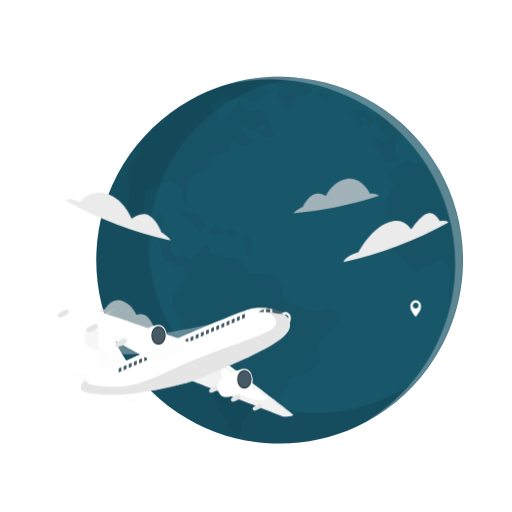
t = 0.00 s
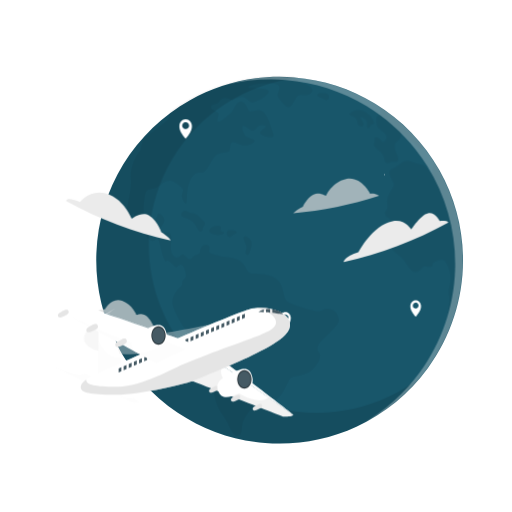
t = 0.57 s
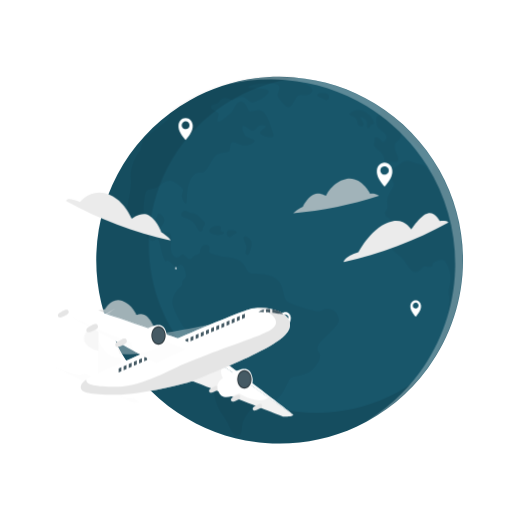
t = 1.23 s
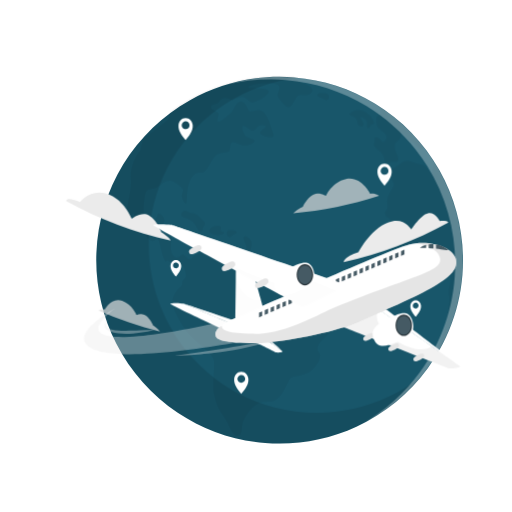
t = 1.82 s
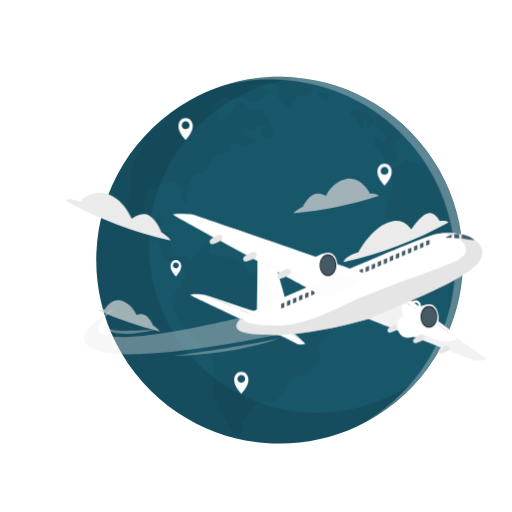
t = 2.41 s
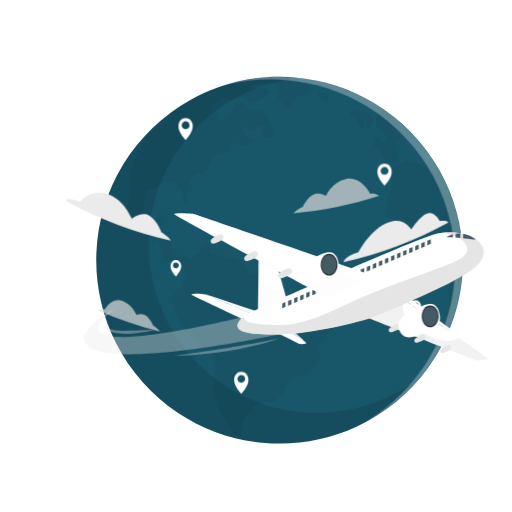
t = 3.00 s

The animated SVG that drew these frames (rendered in a browser with its animation timeline set to each time). Animation: 6 CSS @keyframes rules; one cycle of 3.00 s.

<svg id="eyrb93BANlz1" xmlns="http://www.w3.org/2000/svg" xmlns:xlink="http://www.w3.org/1999/xlink" viewBox="0 0 500 500" shape-rendering="geometricPrecision" text-rendering="geometricPrecision"><style><![CDATA[#eyrb93BANlz20_ts {animation: eyrb93BANlz20_ts__ts 3000ms linear 1 normal forwards}@keyframes eyrb93BANlz20_ts__ts { 0% {transform: translate(235.645065px,373.844986px) scale(0,0)} 5.666667% {transform: translate(235.645065px,373.844986px) scale(0,0);animation-timing-function: cubic-bezier(0.680000,-0.550000,0.265000,1.550000)} 39% {transform: translate(235.645065px,373.844986px) scale(1,1)} 100% {transform: translate(235.645065px,373.844986px) scale(1,1)}} #eyrb93BANlz21_ts {animation: eyrb93BANlz21_ts__ts 3000ms linear 1 normal forwards}@keyframes eyrb93BANlz21_ts__ts { 0% {transform: translate(375.526825px,170.615005px) scale(0,0)} 16.333333% {transform: translate(375.526825px,170.615005px) scale(0,0);animation-timing-function: cubic-bezier(0.680000,-0.550000,0.265000,1.550000)} 49.666667% {transform: translate(375.526825px,170.615005px) scale(1,1)} 100% {transform: translate(375.526825px,170.615005px) scale(1,1)}} #eyrb93BANlz23_ts {animation: eyrb93BANlz23_ts__ts 3000ms linear 1 normal forwards}@keyframes eyrb93BANlz23_ts__ts { 0% {transform: translate(171.750000px,261.964996px) scale(0,0)} 27.333333% {transform: translate(171.750000px,261.964996px) scale(0,0);animation-timing-function: cubic-bezier(0.680000,-0.550000,0.265000,1.550000)} 60.666667% {transform: translate(171.750000px,261.964996px) scale(1,1)} 100% {transform: translate(171.750000px,261.964996px) scale(1,1)}} #eyrb93BANlz24_ts {animation: eyrb93BANlz24_ts__ts 3000ms linear 1 normal forwards}@keyframes eyrb93BANlz24_ts__ts { 0% {transform: translate(181.254997px,126.060005px) scale(0,0);animation-timing-function: cubic-bezier(0.680000,-0.550000,0.265000,1.550000)} 33.333333% {transform: translate(181.254997px,126.060005px) scale(1,1)} 100% {transform: translate(181.254997px,126.060005px) scale(1,1)}} #eyrb93BANlz29_to {animation: eyrb93BANlz29_to__to 3000ms linear 1 normal forwards}@keyframes eyrb93BANlz29_to__to { 0% {transform: translate(156.231700px,345.822937px)} 46.666667% {transform: translate(156.231700px,345.822937px);animation-timing-function: cubic-bezier(0.190000,1,0.220000,1)} 100% {transform: translate(323.170824px,280.025383px)}} #eyrb93BANlz29_ts {animation: eyrb93BANlz29_ts__ts 3000ms linear 1 normal forwards}@keyframes eyrb93BANlz29_ts__ts { 0% {transform: scale(0.850000,0.850000)} 46.666667% {transform: scale(0.850000,0.850000);animation-timing-function: cubic-bezier(0.190000,1,0.220000,1)} 100% {transform: scale(1,1)}}]]></style><path id="eyrb93BANlz2" d="M452.153000,254.060000C452.213000,291.887000,440.235000,328.752000,417.953000,359.320000C399.944000,384.109000,375.876000,403.862000,348.051000,416.690000C320.226000,429.518000,289.575000,434.992000,259.030000,432.588000C228.485000,430.184000,199.067000,419.983000,173.591000,402.960000C148.116000,385.938000,127.434000,362.663000,113.524000,335.362000C99.614900,308.062000,92.943100,277.649000,94.147100,247.033000C95.351200,216.417000,104.391000,186.622000,120.401000,160.498000C136.412000,134.375000,158.858000,112.796000,185.592000,97.826500C212.325000,82.857000,242.453000,74.997600,273.093000,75C278.006000,75,282.870000,75.196700,287.683000,75.590000C315.423000,77.805900,342.256000,86.502500,366.023000,100.980000C392.325000,116.943000,414.068000,139.415000,429.155000,166.229000C444.242000,193.043000,452.163000,223.293000,452.153000,254.060000Z" fill="rgb(24,86,106)" stroke="none" stroke-width="1"/><g id="eyrb93BANlz3" opacity="0.2"><path id="eyrb93BANlz4" d="M311.763000,338.570000C309.503000,344.570000,313.263000,344.840000,313.513000,347.350000C313.763000,349.860000,313.513000,354.620000,306.243000,361.900000C298.973000,369.180000,286.933000,367.660000,284.423000,370.670000C281.913000,373.680000,277.653000,386.470000,271.633000,390.740000C265.613000,395.010000,264.633000,392.490000,256.083000,394.250000C247.533000,396.010000,241.093000,407.060000,238.533000,412.300000C235.973000,417.540000,239.033000,426.350000,233.013000,426.600000C226.993000,426.850000,224.233000,413.810000,218.723000,406.790000C213.213000,399.770000,211.443000,393.490000,209.723000,385.220000C208.003000,376.950000,210.723000,359.640000,209.723000,352.870000C208.723000,346.100000,190.633000,334.060000,184.093000,325.780000C177.553000,317.500000,168.563000,300.960000,169.093000,295.440000C169.853000,290.086000,172.524000,285.188000,176.613000,281.650000C179.613000,279.390000,178.373000,278.140000,178.873000,276.130000C179.373000,274.120000,181.873000,273.620000,182.383000,271.130000C182.893000,268.640000,180.883000,261.130000,178.383000,259.850000C175.883000,258.570000,174.123000,262.850000,172.613000,262.100000C171.103000,261.350000,166.613000,256.100000,164.843000,255.580000C163.073000,255.060000,163.583000,258.840000,161.083000,254.080000C158.583000,249.320000,157.313000,237.280000,155.313000,235.270000C153.313000,233.260000,151.803000,238.780000,147.033000,235.270000C142.263000,231.760000,140.263000,224.990000,138.253000,223.990000C136.243000,222.990000,133.493000,224.240000,131.433000,220.220000C129.373000,216.200000,133.243000,208.940000,131.433000,209.690000C129.623000,210.440000,125.723000,216.210000,124.713000,210.690000C123.703000,205.170000,129.713000,186.620000,128.713000,176.590000C127.713000,166.560000,131.213000,156.020000,138.233000,147.500000C138.233000,147.500000,139.233000,141.980000,140.233000,138.500000C141.233000,135.020000,162.803000,120.950000,165.313000,116.930000C166.313000,115.260000,166.703000,112.630000,167.083000,109.800000C197.785000,87.155200,234.943000,74.957400,273.093000,75.000100C278.006000,75.000100,282.869000,75.196800,287.683000,75.590100L288.183000,76.260100C290.353000,79.010100,292.703000,80.770100,299.053000,83.110100C305.403000,85.450100,306.913000,88.460100,305.573000,90.970100C304.233000,93.480100,302.063000,93.970100,299.573000,94.150100C297.083000,94.330100,294.723000,92.970100,292.053000,94.650100C289.383000,96.330100,286.703000,105.350000,283.193000,105.850000C279.683000,106.350000,273.493000,97.850100,272.193000,95.320100C270.893000,92.790100,275.193000,87.460100,273.193000,84.950100C271.193000,82.440100,267.553000,82.950100,261.863000,82.440100C256.173000,81.930100,242.983000,84.120100,243.483000,86.290100C243.983000,88.460100,262.873000,85.950100,263.373000,90.290100C263.873000,94.630100,249.503000,101.990000,246.993000,101.290000C244.483000,100.590000,241.143000,96.290100,237.463000,95.780100C233.783000,95.270100,230.773000,98.280100,228.463000,98.620100C226.153000,98.960100,223.463000,96.110100,219.903000,96.780100C216.343000,97.450100,215.563000,100.460000,213.713000,101.630000C211.863000,102.800000,207.533000,102.800000,207.033000,105.470000C206.533000,108.140000,212.553000,109.660000,214.033000,111.330000C215.513000,113,212.193000,118.680000,213.693000,119.850000C215.193000,121.020000,224.563000,112.850000,226.913000,110.850000C229.263000,108.850000,231.253000,100.160000,236.273000,100.320000C241.293000,100.480000,242.963000,109.010000,244.633000,109.850000C246.303000,110.690000,249.983000,107.850000,255.493000,109.010000C261.003000,110.170000,264.853000,122.220000,265.863000,125.900000C266.873000,129.580000,269.203000,133.260000,267.203000,134.760000C265.203000,136.260000,256.203000,133.760000,254.993000,131.420000C253.783000,129.080000,260.993000,125.560000,260.513000,124.730000C260.033000,123.900000,255.833000,122.730000,253.653000,124.030000C251.473000,125.330000,250.483000,128.030000,248.143000,128.740000C245.803000,129.450000,239.613000,122.390000,237.943000,124.400000C236.273000,126.410000,239.613000,132.760000,241.283000,134.260000C242.953000,135.760000,249.143000,136.600000,249.643000,138.260000C250.143000,139.920000,245.463000,143.610000,239.783000,143.260000C234.103000,142.910000,229.413000,138.580000,227.243000,140.420000C225.073000,142.260000,226.243000,147.100000,224.733000,148.780000C223.223000,150.460000,215.033000,149.280000,211.023000,153.620000C207.013000,157.960000,205.093000,164.530000,201.093000,168.210000C197.093000,171.890000,195.243000,167.210000,189.893000,172.390000C184.543000,177.570000,183.703000,189.110000,183.533000,193.120000C183.363000,197.130000,183.533000,200.310000,182.203000,199.810000C180.873000,199.310000,179.023000,195.810000,178.523000,193.620000C178.023000,191.430000,179.693000,187.770000,179.693000,186.430000C179.693000,185.090000,172.003000,178.240000,167.483000,177.570000C162.963000,176.900000,158.953000,180.570000,155.613000,183.250000C152.273000,185.930000,146.253000,185.430000,144.083000,187.600000C141.913000,189.770000,140.233000,209,141.903000,213.520000C143.573000,218.040000,145.753000,218.030000,151.103000,215.690000C156.453000,213.350000,153.443000,208.830000,156.623000,209.840000C159.803000,210.850000,161.463000,214.190000,161.463000,216.840000C161.463000,219.490000,155.113000,225.840000,155.953000,227.710000C156.793000,229.580000,162.303000,227.370000,164.953000,228.210000C167.603000,229.050000,168.953000,230.720000,168.133000,237.570000C167.313000,244.420000,167.803000,249.780000,171.813000,252.030000C175.823000,254.280000,178.083000,248.770000,179.813000,249.530000C181.543000,250.290000,184.083000,254.290000,186.593000,254.040000C189.103000,253.790000,187.843000,251.530000,192.593000,250.040000C197.343000,248.550000,195.593000,247.530000,196.593000,244.520000C197.593000,241.510000,200.593000,239,203.863000,240.520000C207.133000,242.040000,204.863000,244.280000,205.113000,246.790000C205.363000,249.300000,211.113000,249.550000,215.653000,251.050000C220.193000,252.550000,222.653000,251.050000,231.653000,254.050000C240.653000,257.050000,241.183000,266.050000,244.943000,267.590000C248.703000,269.130000,261.243000,266.590000,270.273000,273.110000C279.303000,279.630000,276.793000,291.670000,281.273000,295.180000C285.753000,298.690000,302.593000,303.450000,309.113000,304.710000C315.633000,305.970000,316.633000,301.450000,321.903000,302.710000C327.173000,303.970000,330.173000,305.470000,331.903000,312.710000C333.613000,319.140000,314.013000,332.550000,311.763000,338.570000Z" transform="matrix(1 0 0 1 -0.96792603000003 -1.10145685999998)" opacity="0.2" fill="rgb(0,0,0)" stroke="none" stroke-width="1"/><path id="eyrb93BANlz5" d="M177.003000,210.340000C177.173000,211.760000,181.353000,212.340000,186.363000,215.190000C191.373000,218.040000,193.223000,226.390000,195.893000,226.190000C198.563000,225.990000,197.733000,222.190000,198.743000,221.190000C199.753000,220.190000,201.413000,218.010000,198.743000,215.840000C196.073000,213.670000,193.463000,208.980000,188.573000,208.310000C183.683000,207.640000,182.853000,205.640000,180.683000,205.810000C180.125000,205.814000,179.575000,205.941000,179.072000,206.182000C178.569000,206.424000,178.125000,206.773000,177.774000,207.207000C177.422000,207.640000,177.170000,208.145000,177.037000,208.687000C176.904000,209.229000,176.892000,209.793000,177.003000,210.340000Z" opacity="0.2" fill="rgb(0,0,0)" stroke="none" stroke-width="1"/><path id="eyrb93BANlz6" d="M204.593000,224.380000C203.843000,226.430000,204.593000,227.900000,209.943000,229.230000C215.293000,230.560000,220.303000,227.900000,218.633000,226.810000C216.963000,225.720000,214.453000,226.220000,215.463000,224.380000C216.473000,222.540000,216.123000,219.870000,211.773000,220.380000C207.423000,220.890000,205.263000,222.550000,204.593000,224.380000Z" opacity="0.2" fill="rgb(0,0,0)" stroke="none" stroke-width="1"/><path id="eyrb93BANlz7" d="M223.313000,224.950000C221.493000,225.220000,220.473000,228.400000,222.313000,230.400000C224.153000,232.400000,224.153000,232.070000,226.313000,230.400000C228.473000,228.730000,231.833000,227.900000,230.993000,226.230000C230.153000,224.560000,225.153000,224.690000,223.313000,224.950000Z" opacity="0.2" fill="rgb(0,0,0)" stroke="none" stroke-width="1"/><path id="eyrb93BANlz8" d="M237.863000,231.790000C238.683000,229.280000,242.863000,231.790000,244.713000,234.420000C246.563000,237.050000,245.713000,240.940000,244.713000,243.780000C243.713000,246.620000,243.043000,249.960000,240.713000,248.630000C238.383000,247.300000,240.883000,243.280000,240.543000,240.940000C240.203000,238.600000,237.193000,233.840000,237.863000,231.790000Z" opacity="0.2" fill="rgb(0,0,0)" stroke="none" stroke-width="1"/><path id="eyrb93BANlz9" d="M309.923000,92.310300C309.043000,94.410300,313.093000,95.150300,315.433000,96.490300C317.773000,97.830300,319.613000,98.660300,320.953000,96.490300C322.293000,94.320300,320.453000,91.800300,318.613000,91.300300C316.773000,90.800300,310.753000,90.300300,309.923000,92.310300Z" opacity="0.2" fill="rgb(0,0,0)" stroke="none" stroke-width="1"/><path id="eyrb93BANlz10" d="M341.513000,111.870000C343.063000,113.490000,345.693000,113.200000,347.513000,115.550000C349.333000,117.900000,348.683000,121.900000,351.023000,123.070000C353.363000,124.240000,355.023000,123.070000,355.203000,121.400000C355.383000,119.730000,351.863000,115.550000,352.203000,114.710000C352.543000,113.870000,357.053000,115.880000,358.063000,118.390000C359.073000,120.900000,357.063000,124.390000,359.393000,125.070000C361.723000,125.750000,361.233000,122.730000,362.243000,122.070000C363.253000,121.410000,365.413000,121.730000,365.243000,119.720000C365.073000,117.710000,362.393000,113.370000,360.243000,111.870000C358.093000,110.370000,356.393000,108.690000,352.723000,107.870000C349.053000,107.050000,345.533000,107.710000,343.723000,109.210000C341.913000,110.710000,340.563000,110.860000,341.513000,111.870000Z" opacity="0.2" fill="rgb(0,0,0)" stroke="none" stroke-width="1"/><path id="eyrb93BANlz11" d="M413.853000,143.380000C413.749000,144.057000,413.418000,144.678000,412.913000,145.140000C409.393000,147.640000,405.213000,138.950000,400.373000,137.280000C395.533000,135.610000,393.373000,129.420000,392.373000,130.760000C391.373000,132.100000,391.703000,133.940000,390.203000,136.110000C388.703000,138.280000,386.523000,137.780000,385.523000,141.960000C384.523000,146.140000,390.203000,153.830000,388.863000,156.340000C387.523000,158.850000,385.863000,158.010000,383.173000,157.850000C380.483000,157.690000,381.003000,160.020000,377.503000,159.010000C374.003000,158,376.993000,153.660000,371.503000,148.480000C366.013000,143.300000,364.143000,142.300000,365.323000,139.950000C366.503000,137.600000,364.823000,134.270000,367.323000,133.950000C369.823000,133.630000,371.843000,137.290000,373.513000,138.290000C375.183000,139.290000,377.353000,136.290000,377.513000,133.610000C377.673000,130.930000,371.663000,127.260000,369.513000,125.180000C367.363000,123.100000,367.093000,115.540000,367.933000,114.060000C368.773000,112.580000,371.283000,113.060000,371.933000,109.380000C372.323000,107.220000,368.933000,103.610000,366.013000,101C384.361000,112.158000,400.564000,126.511000,413.853000,143.380000Z" opacity="0.2" fill="rgb(0,0,0)" stroke="none" stroke-width="1"/><path id="eyrb93BANlz12" d="M438.823000,293.270000C439.323000,287.920000,436.643000,287.580000,439.323000,277.720000C442.003000,267.860000,436.483000,257.320000,434.473000,255.150000C432.463000,252.980000,428.123000,253.640000,424.613000,255.820000C421.103000,258,423.613000,259.660000,421.263000,260.500000C418.913000,261.340000,416.583000,259.990000,414.413000,260.160000C412.243000,260.330000,410.233000,265.850000,405.553000,265.680000C400.873000,265.510000,397.863000,258.820000,394.353000,254.060000C390.843000,249.300000,383.643000,246.290000,381.353000,240.430000C379.063000,234.570000,383.523000,225.560000,382.523000,218.700000C381.523000,211.840000,377.003000,213.350000,376.163000,209.510000C375.323000,205.670000,376.833000,207.510000,378.003000,203.820000C379.173000,200.130000,376.663000,198.140000,379.003000,191.820000C381.343000,185.500000,385.523000,182.290000,384.513000,179.450000C383.503000,176.610000,380.333000,171.930000,380.163000,168.590000C379.993000,165.250000,383.343000,165.410000,389.693000,160.720000C396.043000,156.030000,397.693000,156.380000,402.573000,158.050000C406.053000,159.335000,409.631000,160.338000,413.273000,161.050000C416.113000,161.550000,419.963000,168.910000,421.133000,168.570000C422.303000,168.230000,422.473000,166.070000,422.973000,162.890000C423.292000,161.509000,424.016000,160.256000,425.053000,159.290000C443.922000,189.552000,453.330000,224.758000,452.070000,260.400000C450.810000,296.041000,438.941000,330.495000,417.983000,359.350000C435.003000,333.290000,438.313000,298.610000,438.823000,293.270000Z" opacity="0.2" fill="rgb(0,0,0)" stroke="none" stroke-width="1"/></g><path id="eyrb93BANlz13" d="M411.813000,367.280000C392.711000,390.690000,367.996000,408.886000,339.969000,420.174000C311.942000,431.462000,281.515000,435.475000,251.520000,431.839000C221.525000,428.202000,192.938000,417.036000,168.420000,399.378000C143.902000,381.721000,124.251000,358.146000,111.296000,330.850000C98.340800,303.554000,92.503100,273.424000,94.326400,243.264000C96.149700,213.105000,105.575000,183.897000,121.724000,158.360000C137.873000,132.824000,160.221000,111.788000,186.688000,97.213000C213.154000,82.637600,242.878000,74.996200,273.093000,75C278.006000,75,282.873000,75.196700,287.693000,75.590000C289.023000,75.690000,290.353000,75.810000,291.693000,75.960000C266.381000,78.708500,242.056000,87.309700,220.643000,101.083000C199.229000,114.857000,181.315000,133.424000,168.317000,155.317000C155.319000,177.210000,147.595000,201.828000,145.754000,227.222000C143.914000,252.616000,148.009000,278.090000,157.714000,301.628000C167.420000,325.166000,182.470000,346.123000,201.674000,362.840000C220.878000,379.557000,243.708000,391.575000,268.359000,397.944000C293.011000,404.313000,318.806000,404.858000,343.704000,399.536000C368.602000,394.214000,391.920000,383.171000,411.813000,367.280000Z" opacity="0.1" fill="rgb(0,0,0)" stroke="none" stroke-width="1"/><path id="eyrb93BANlz14" d="M452.153000,254.060000C452.217000,291.888000,440.238000,328.754000,417.953000,359.320000C401.157000,382.413000,379.106000,401.177000,353.623000,414.060000C375.808000,401.357000,395.053000,384.103000,410.093000,363.430000C431.175000,334.409000,443.114000,299.754000,444.381000,263.906000C445.648000,228.058000,436.184000,192.647000,417.203000,162.210000C413.755000,156.673000,410.002000,151.331000,405.963000,146.210000C392.613000,129.239000,376.333000,114.794000,357.893000,103.560000C333.983000,89.012800,306.993000,80.278700,279.093000,78.060000C274.263000,77.670000,269.353000,77.470000,264.423000,77.470000C249.848000,77.460400,235.326000,79.213200,221.173000,82.690000C238.008000,77.589500,255.502000,74.998300,273.093000,75C278.006000,75,282.873000,75.196700,287.693000,75.590000C332.512000,79.242700,374.314000,99.630300,404.786000,132.699000C435.258000,165.767000,452.168000,209.093000,452.153000,254.060000Z" opacity="0.3" fill="rgb(255,255,255)" stroke="none" stroke-width="1"/><path id="eyrb93BANlz15" d="M286.330000,208.340000C314.796000,205.755000,342.887000,200.023000,370.090000,191.250000C370.090000,191.250000,366.010000,188.400000,361.490000,189.250000C361.490000,189.250000,352.720000,171.560000,337.810000,174.860000C323.940000,177.860000,318.300000,191.350000,318.310000,191.400000C318.320000,191.450000,311.840000,186.840000,305.620000,190.320000C299.400000,193.800000,295.880000,201.650000,295.880000,201.650000C295.880000,201.650000,288.870000,205.270000,286.330000,208.340000Z" opacity="0.7" fill="rgb(219,219,219)" stroke="none" stroke-width="1"/><path id="eyrb93BANlz16" d="M166.720000,234.930000C131.016000,226.957000,96.624100,213.961000,64.570100,196.330000C64.570100,196.260000,64.510100,191.280000,78.110100,197.200000C78.110100,197.130000,90.470100,180.920000,110.110000,191.680000C122.320000,198.330000,128.690000,213.680000,128.680000,213.680000C128.670000,213.680000,138.040000,206.250000,145.610000,210.400000C153.180000,214.550000,157.700000,226.860000,157.700000,226.870000C157.700000,226.880000,165.520000,231.740000,166.720000,234.930000Z" fill="rgb(235,235,235)" stroke="none" stroke-width="1"/><path id="eyrb93BANlz17" d="M437.800000,217.280000C405.744000,234.907000,371.352000,247.903000,335.650000,255.880000C335.650000,255.810000,335.650000,250.880000,350.170000,246.110000C350.170000,246.040000,363.450000,220.110000,383.170000,216.060000C395.450000,213.470000,401.590000,224.060000,401.600000,224.130000C401.610000,224.200000,410.750000,209.730000,417.940000,208.300000C425.130000,206.870000,429.350000,215.860000,429.350000,215.880000C429.350000,215.900000,436.710000,215,437.800000,217.280000Z" fill="rgb(235,235,235)" stroke="none" stroke-width="1"/><path id="eyrb93BANlz18" d="M156.220000,323.690000C135.691000,318.502000,115.624000,311.636000,96.220000,303.160000C98.081100,302.097000,100.282000,301.796000,102.360000,302.320000C102.360000,302.320000,108.620000,289.970000,119.290000,293.750000C129.220000,297.210000,133.290000,307.750000,133.290000,307.750000C134.705000,306.986000,136.304000,306.628000,137.910000,306.717000C139.517000,306.805000,141.067000,307.336000,142.390000,308.250000C146.850000,311.480000,149.390000,317.640000,149.390000,317.640000C149.390000,317.640000,154.380000,321.130000,156.220000,323.690000Z" opacity="0.7" fill="rgb(219,219,219)" stroke="none" stroke-width="1"/><path id="eyrb93BANlz19" d="M411.100000,298.370000C410.840000,295.780000,409.100000,293.210000,405.930000,293.210000C402.760000,293.210000,401.020000,295.780000,400.760000,298.370000C400.360000,302.370000,403.060000,305.980000,405.930000,309.280000C408.800000,306,411.500000,302.360000,411.100000,298.370000ZM405.930000,301.240000C405.370000,301.240000,404.823000,301.074000,404.358000,300.763000C403.892000,300.452000,403.530000,300.010000,403.315000,299.493000C403.101000,298.976000,403.045000,298.407000,403.154000,297.858000C403.264000,297.309000,403.533000,296.805000,403.929000,296.409000C404.325000,296.013000,404.829000,295.744000,405.378000,295.634000C405.927000,295.525000,406.496000,295.581000,407.013000,295.795000C407.530000,296.010000,407.972000,296.372000,408.283000,296.838000C408.594000,297.303000,408.760000,297.850000,408.760000,298.410000C408.757000,299.160000,408.458000,299.878000,407.928000,300.408000C407.398000,300.938000,406.680000,301.237000,405.930000,301.240000Z" fill="rgb(255,255,255)" stroke="none" stroke-width="1"/><g id="eyrb93BANlz20_ts" transform="translate(235.645065,373.844986) scale(0,0)"><path id="eyrb93BANlz20" d="M242.570000,370C242.230000,366.530000,239.840000,363.080000,235.640000,363.080000C231.440000,363.080000,229.060000,366.530000,228.720000,370C228.190000,375.350000,231.800000,380.190000,235.640000,384.610000C239.500000,380.170000,243.100000,375.330000,242.570000,370ZM235.640000,373.840000C234.891000,373.838000,234.159000,373.614000,233.537000,373.196000C232.915000,372.778000,232.431000,372.186000,232.146000,371.493000C231.860000,370.800000,231.787000,370.039000,231.934000,369.304000C232.081000,368.570000,232.443000,367.895000,232.974000,367.366000C233.504000,366.837000,234.179000,366.477000,234.914000,366.332000C235.649000,366.186000,236.411000,366.262000,237.103000,366.549000C237.795000,366.836000,238.386000,367.322000,238.802000,367.945000C239.218000,368.568000,239.440000,369.300000,239.440000,370.050000C239.435000,371.053000,239.032000,372.013000,238.319000,372.720000C237.607000,373.427000,236.643000,373.822000,235.640000,373.820000L235.640000,373.840000Z" transform="translate(-235.645065,-373.844986)" fill="rgb(255,255,255)" stroke="none" stroke-width="1"/></g><g id="eyrb93BANlz21_ts" transform="translate(375.526825,170.615005) scale(0,0)"><path id="eyrb93BANlz21" d="M382.450000,166.760000C382.110000,163.300000,379.720000,159.850000,375.520000,159.850000C371.320000,159.850000,368.940000,163.300000,368.600000,166.760000C368.070000,172.110000,371.680000,176.960000,375.520000,181.380000C379.380000,177,383,172.110000,382.450000,166.760000ZM375.520000,170.610000C374.768000,170.610000,374.033000,170.386000,373.408000,169.968000C372.782000,169.550000,372.295000,168.956000,372.008000,168.261000C371.721000,167.567000,371.646000,166.802000,371.794000,166.065000C371.941000,165.327000,372.304000,164.650000,372.836000,164.119000C373.369000,163.588000,374.047000,163.227000,374.785000,163.081000C375.522000,162.936000,376.287000,163.013000,376.981000,163.302000C377.675000,163.591000,378.268000,164.079000,378.684000,164.706000C379.101000,165.332000,379.322000,166.068000,379.320000,166.820000C379.320000,167.318000,379.221000,167.812000,379.030000,168.272000C378.839000,168.733000,378.559000,169.151000,378.206000,169.503000C377.853000,169.855000,377.434000,170.134000,376.973000,170.324000C376.512000,170.514000,376.018000,170.611000,375.520000,170.610000Z" transform="translate(-375.526825,-170.615005)" fill="rgb(255,255,255)" stroke="none" stroke-width="1"/></g><path id="eyrb93BANlz22" d="M283.930000,309.910000C283.670000,307.320000,281.930000,304.740000,278.760000,304.740000C275.590000,304.740000,273.840000,307.320000,273.590000,309.910000C273.190000,313.910000,275.880000,317.520000,278.760000,320.820000C281.630000,317.520000,284.330000,313.900000,283.930000,309.910000ZM278.760000,312.780000C278.197000,312.782000,277.647000,312.617000,277.178000,312.305000C276.710000,311.994000,276.344000,311.551000,276.128000,311.031000C275.912000,310.512000,275.855000,309.940000,275.964000,309.388000C276.073000,308.836000,276.344000,308.329000,276.742000,307.932000C277.140000,307.534000,277.647000,307.263000,278.198000,307.154000C278.750000,307.045000,279.322000,307.102000,279.841000,307.318000C280.361000,307.534000,280.804000,307.900000,281.115000,308.368000C281.427000,308.837000,281.592000,309.387000,281.590000,309.950000C281.587000,310.700000,281.288000,311.418000,280.758000,311.948000C280.228000,312.478000,279.510000,312.777000,278.760000,312.780000Z" fill="rgb(255,255,255)" stroke="none" stroke-width="1"/><g id="eyrb93BANlz23_ts" transform="translate(171.750000,261.964996) scale(0,0)"><path id="eyrb93BANlz23" d="M176.920000,259.090000C176.660000,256.500000,174.920000,253.930000,171.750000,253.930000C168.580000,253.930000,166.840000,256.500000,166.580000,259.090000C166.180000,263.090000,168.880000,266.700000,171.750000,270C174.620000,266.700000,177.320000,263.080000,176.920000,259.090000ZM171.750000,262C171.191000,261.998000,170.645000,261.830000,170.181000,261.518000C169.716000,261.206000,169.355000,260.763000,169.143000,260.246000C168.930000,259.729000,168.875000,259.160000,168.986000,258.611000C169.096000,258.063000,169.366000,257.560000,169.762000,257.165000C170.159000,256.770000,170.663000,256.502000,171.212000,256.393000C171.760000,256.285000,172.329000,256.342000,172.845000,256.556000C173.362000,256.771000,173.803000,257.133000,174.114000,257.598000C174.424000,258.064000,174.590000,258.610000,174.590000,259.170000C174.591000,259.543000,174.519000,259.912000,174.376000,260.257000C174.234000,260.601000,174.025000,260.914000,173.761000,261.177000C173.496000,261.440000,173.183000,261.649000,172.838000,261.790000C172.493000,261.931000,172.123000,262.002000,171.750000,262Z" transform="translate(-171.750000,-261.964996)" fill="rgb(255,255,255)" stroke="none" stroke-width="1"/></g><g id="eyrb93BANlz24_ts" transform="translate(181.254997,126.060005) scale(0,0)"><path id="eyrb93BANlz24" d="M188.180000,122.210000C187.840000,118.750000,185.450000,115.300000,181.250000,115.300000C177.050000,115.300000,174.670000,118.750000,174.330000,122.210000C173.800000,127.560000,177.410000,132.400000,181.250000,136.820000C185.100000,132.400000,188.710000,127.560000,188.180000,122.210000ZM181.250000,126.060000C180.498000,126.060000,179.764000,125.837000,179.139000,125.419000C178.514000,125.002000,178.027000,124.408000,177.739000,123.714000C177.452000,123.020000,177.376000,122.256000,177.523000,121.518000C177.670000,120.781000,178.032000,120.104000,178.563000,119.573000C179.094000,119.041000,179.772000,118.679000,180.509000,118.533000C181.246000,118.386000,182.010000,118.461000,182.704000,118.749000C183.399000,119.037000,183.992000,119.524000,184.410000,120.149000C184.827000,120.774000,185.050000,121.508000,185.050000,122.260000C185.050000,122.759000,184.952000,123.253000,184.761000,123.714000C184.570000,124.175000,184.290000,124.594000,183.937000,124.947000C183.584000,125.300000,183.165000,125.580000,182.704000,125.771000C182.243000,125.962000,181.749000,126.060000,181.250000,126.060000Z" transform="translate(-181.254997,-126.060005)" fill="rgb(255,255,255)" stroke="none" stroke-width="1"/></g><g id="eyrb93BANlz25" opacity="0.6"><path id="eyrb93BANlz26" d="M272.614000,326.530000C272.614000,326.530000,100.314000,364.040000,83.113800,334.750000C75.113800,321.090000,112.834000,300.800000,112.834000,300.800000C112.834000,300.800000,87.733800,318.680000,99.183800,325.720000C120.534000,338.830000,238.394000,309.060000,238.394000,309.060000L272.614000,326.530000Z" opacity="0.6" fill="rgb(235,235,235)" stroke="none" stroke-width="1"/><path id="eyrb93BANlz27" d="M170.114000,347.500000L195.874000,343.730000C200.164000,343.080000,204.454000,342.520000,208.734000,341.830000C213.014000,341.140000,217.294000,340.540000,221.574000,339.830000C225.854000,339.120000,230.124000,338.480000,234.384000,337.730000C238.644000,336.980000,242.894000,336.210000,247.174000,335.510000C255.684000,333.910000,264.174000,332.190000,272.664000,330.350000C264.487000,333.332000,256.139000,335.820000,247.664000,337.800000C243.424000,338.800000,239.164000,339.700000,234.894000,340.520000C230.624000,341.340000,226.334000,342.060000,222.044000,342.790000C217.754000,343.520000,213.444000,344.070000,209.124000,344.600000C206.974000,344.860000,204.814000,345.120000,202.654000,345.350000C200.494000,345.580000,198.324000,345.830000,196.164000,346.010000C187.444000,346.850000,178.764000,347.440000,170.114000,347.500000Z" opacity="0.6" fill="rgb(235,235,235)" stroke="none" stroke-width="1"/><path id="eyrb93BANlz28" d="M105.044000,312.370000C104.380000,313.335000,103.880000,314.402000,103.564000,315.530000C103.429000,316.063000,103.362000,316.610000,103.364000,317.160000C103.386000,317.667000,103.512000,318.163000,103.734000,318.620000C104.201000,319.527000,104.953000,320.258000,105.874000,320.700000C106.824000,321.204000,107.831000,321.593000,108.874000,321.860000C111.107000,322.382000,113.383000,322.696000,115.674000,322.800000C117.984000,322.980000,120.334000,323.010000,122.674000,322.990000C125.014000,322.970000,127.374000,322.930000,129.734000,322.840000C132.094000,322.750000,134.454000,322.640000,136.814000,322.540000C141.554000,322.340000,146.304000,322.030000,151.104000,322.010000C146.507000,323.263000,141.834000,324.219000,137.114000,324.870000C135.934000,325.060000,134.744000,325.210000,133.554000,325.320000C132.364000,325.430000,131.174000,325.590000,129.974000,325.670000C127.584000,325.860000,125.174000,325.950000,122.764000,325.990000C117.944000,325.920000,113.044000,325.730000,108.264000,324.090000C107.046000,323.666000,105.891000,323.077000,104.834000,322.340000C103.686000,321.564000,102.825000,320.433000,102.384000,319.120000C102.037000,317.817000,102.194000,316.432000,102.824000,315.240000C103.363000,314.143000,104.118000,313.167000,105.044000,312.370000Z" opacity="0.6" fill="rgb(235,235,235)" stroke="none" stroke-width="1"/></g><g id="eyrb93BANlz29_to" transform="translate(156.231700,345.822937)"><g id="eyrb93BANlz29_ts" transform="scale(0.850000,0.850000)"><g id="eyrb93BANlz29" transform="translate(-323.157181,-279.865578)"><path id="eyrb93BANlz30" d="M298.984000,334.750000C297.684000,333.250000,279.574000,320.600000,278.214000,319.650000L281.304000,319.120000C281.304000,319.120000,297.864000,333.190000,298.984000,334.750000Z" fill="rgb(255,255,255)" stroke="none" stroke-width="1"/><path id="eyrb93BANlz31" d="M298.984000,334.750000C297.684000,333.250000,279.574000,320.600000,278.214000,319.650000L281.304000,319.120000C281.304000,319.120000,297.864000,333.190000,298.984000,334.750000Z" opacity="0.5" fill="rgb(255,255,255)" stroke="none" stroke-width="1"/><path id="eyrb93BANlz32" d="M299.044000,334.860000C299.044000,334.860000,299.044000,334.860000,299.044000,334.920000C298.904000,335.240000,297.664000,335.520000,296.274000,335.710000L296.224000,335.710000C294.943000,335.947000,293.633000,335.974000,292.344000,335.790000C291.954000,335.520000,278.884000,328.980000,270.884000,324.980000L270.564000,324.830000L270.504000,324.830000L269.374000,324.260000L266.074000,322.620000L264.794000,321.980000L278.244000,319.680000C279.014000,320.210000,285.124000,324.480000,290.534000,328.370000L291.094000,328.770000C291.594000,329.130000,292.094000,329.490000,292.574000,329.830000C294.805000,331.363000,296.955000,333.012000,299.014000,334.770000C299.014000,334.770000,299.014000,334.820000,299.014000,334.840000L299.044000,334.860000Z" fill="rgb(255,255,255)" stroke="none" stroke-width="1"/><g id="eyrb93BANlz33" opacity="0.1"><path id="eyrb93BANlz34" d="M299.044000,334.860000C299.044000,334.860000,299.044000,334.860000,299.044000,334.920000C298.904000,335.240000,297.664000,335.520000,296.274000,335.710000L296.224000,335.710000C294.943000,335.947000,293.633000,335.974000,292.344000,335.790000C291.944000,335.520000,278.534000,328.790000,270.564000,324.790000C271.874000,325.430000,289.074000,333.700000,292.564000,329.790000C294.795000,331.323000,296.945000,332.971000,299.004000,334.730000C299.004000,334.730000,299.004000,334.780000,299.004000,334.800000L299.044000,334.860000Z" opacity="0.1" fill="rgb(0,0,0)" stroke="none" stroke-width="1"/></g><path id="eyrb93BANlz35" d="M476.214000,349.620000C476.214000,351.420000,466.304000,352,464.954000,351.620000C463.604000,351.240000,355.604000,308.740000,355.604000,308.740000L395.294000,293.030000L396.444000,293.820000L396.944000,294.170000C404.264000,299.230000,426.114000,314.380000,445.194000,327.710000L446.324000,328.500000L447.824000,329.500000C461.054000,338.800000,472.524000,346.870000,476.214000,349.620000Z" fill="rgb(255,255,255)" stroke="none" stroke-width="1"/><path id="eyrb93BANlz36" d="M476.214000,349.620000C466.554000,342.410000,403.544000,298.750000,395.294000,293.040000L400.294000,291.040000C400.294000,291.040000,473.694000,346.870000,475.914000,349.090000C476.078000,349.221000,476.185000,349.411000,476.214000,349.620000Z" fill="rgb(255,255,255)" stroke="none" stroke-width="1"/><path id="eyrb93BANlz37" d="M476.214000,349.620000C466.554000,342.410000,403.544000,298.750000,395.294000,293.040000L400.294000,291.040000C400.294000,291.040000,473.694000,346.870000,475.914000,349.090000C476.078000,349.221000,476.185000,349.411000,476.214000,349.620000Z" opacity="0.5" fill="rgb(255,255,255)" stroke="none" stroke-width="1"/><g id="eyrb93BANlz38" opacity="0.5"><path id="eyrb93BANlz39" d="M476.214000,349.620000C476.214000,351.420000,466.304000,352,464.954000,351.620000C463.604000,351.240000,355.604000,308.740000,355.604000,308.740000L395.294000,293.030000C395.294000,293.030000,385.484000,304.250000,408.774000,321.520000C424.644000,333.290000,441.544000,335.730000,447.774000,329.520000C461.054000,338.800000,472.524000,346.870000,476.214000,349.620000Z" opacity="0.1" fill="rgb(0,0,0)" stroke="none" stroke-width="1"/></g><path id="eyrb93BANlz40" d="M386.264000,322.680000C383.194000,324.170000,379.864000,325.330000,379.614000,322.250000C379.524000,320.990000,380.504000,319.640000,385.434000,317.250000C386.584000,316.690000,389.434000,315.450000,390.244000,318.010000C391.054000,320.570000,387.414000,322.110000,386.264000,322.680000Z" fill="rgb(255,255,255)" stroke="none" stroke-width="1"/><path id="eyrb93BANlz41" d="M386.264000,322.680000C383.194000,324.170000,379.864000,325.330000,379.614000,322.250000C379.524000,320.990000,380.504000,319.640000,385.434000,317.250000C386.584000,316.690000,389.434000,315.450000,390.244000,318.010000C391.054000,320.570000,387.414000,322.110000,386.264000,322.680000Z" opacity="0.1" fill="rgb(0,0,0)" stroke="none" stroke-width="1"/><path id="eyrb93BANlz42" d="M411.294000,332.920000C408.224000,334.410000,404.884000,335.580000,404.644000,332.500000C404.544000,331.230000,405.524000,329.880000,410.464000,327.500000C411.614000,326.940000,414.464000,325.710000,415.274000,328.270000C416.084000,330.830000,412.444000,332.360000,411.294000,332.920000Z" fill="rgb(255,255,255)" stroke="none" stroke-width="1"/><path id="eyrb93BANlz43" d="M411.294000,332.920000C408.224000,334.410000,404.884000,335.580000,404.644000,332.500000C404.544000,331.230000,405.524000,329.880000,410.464000,327.500000C411.614000,326.940000,414.464000,325.710000,415.274000,328.270000C416.084000,330.830000,412.444000,332.360000,411.294000,332.920000Z" opacity="0.1" fill="rgb(0,0,0)" stroke="none" stroke-width="1"/><path id="eyrb93BANlz44" d="M436.314000,343.160000C433.254000,344.650000,429.914000,345.820000,429.674000,342.740000C429.574000,341.480000,430.554000,340.130000,435.484000,337.740000C436.644000,337.190000,439.484000,335.950000,440.304000,338.510000C441.124000,341.070000,437.474000,342.600000,436.314000,343.160000Z" fill="rgb(255,255,255)" stroke="none" stroke-width="1"/><path id="eyrb93BANlz45" d="M436.314000,343.160000C433.254000,344.650000,429.914000,345.820000,429.674000,342.740000C429.574000,341.480000,430.554000,340.130000,435.484000,337.740000C436.644000,337.190000,439.484000,335.950000,440.304000,338.510000C441.124000,341.070000,437.474000,342.600000,436.314000,343.160000Z" opacity="0.1" fill="rgb(0,0,0)" stroke="none" stroke-width="1"/><path id="eyrb93BANlz46" d="M428.114000,316.290000C425.114000,321.660000,418.254000,323.590000,413.924000,325.290000C402.414000,329.890000,394.074000,332.470000,389.924000,322.020000C389.431000,320.812000,389.121000,319.538000,389.004000,318.240000C388.324000,310.360000,396.494000,306.420000,400.634000,304.240000C405.634000,301.600000,409.174000,299.900000,411.814000,298.790000C416.114000,296.970000,418.034000,296.790000,420.004000,296.680000C422.334000,296.600000,427.584000,297.190000,429.314000,306.830000C430.061000,310.025000,429.635000,313.382000,428.114000,316.290000Z" fill="rgb(255,255,255)" stroke="none" stroke-width="1"/><path id="eyrb93BANlz47" d="M428.274000,308.760000C428.274000,314.630000,424.604000,319.390000,420.074000,319.390000C415.544000,319.390000,411.874000,314.630000,411.874000,308.760000C411.874000,302.890000,415.544000,298.130000,420.074000,298.130000C424.604000,298.130000,428.274000,302.890000,428.274000,308.760000Z" fill="rgb(38,50,56)" stroke="none" stroke-width="1"/><path id="eyrb93BANlz48" d="M427.314000,308.760000C427.314000,313.950000,424.074000,318.150000,420.074000,318.150000C416.074000,318.150000,412.824000,313.950000,412.824000,308.760000C412.824000,303.570000,416.074000,299.360000,420.074000,299.360000C424.074000,299.360000,427.314000,303.570000,427.314000,308.760000Z" fill="rgb(69,90,100)" stroke="none" stroke-width="1"/><path id="eyrb93BANlz49" d="M256.414000,305.940000L254.514000,306.640000L250.234000,308.190000L235.434000,301.800000C221.114000,295.650000,204.114000,288.410000,200.864000,287.290000L201.274000,287.410000L201.654000,287.530000L202.154000,287.690000L202.434000,287.790000L203.564000,288.150000L204.724000,288.530000L207.974000,289.600000L209.094000,289.970000L210.094000,290.320000L210.664000,290.510000L212.434000,291.100000L213.604000,291.490000L228.834000,296.610000L230.274000,297.100000L235.944000,299.010000L245.724000,302.320000L247.104000,302.790000C248.684000,303.320000,250.104000,303.790000,251.364000,304.230000L252.454000,304.600000L252.954000,304.770000L253.214000,304.850000C255.254000,305.560000,256.414000,305.940000,256.414000,305.940000Z" fill="rgb(255,255,255)" stroke="none" stroke-width="1"/><path id="eyrb93BANlz50" d="M256.414000,305.940000L254.514000,306.640000L250.234000,308.190000L235.434000,301.800000C221.114000,295.650000,204.114000,288.410000,200.864000,287.290000L201.274000,287.410000L201.654000,287.530000L202.154000,287.690000L202.434000,287.790000L203.564000,288.150000L204.724000,288.530000L207.974000,289.600000L209.094000,289.970000L210.094000,290.320000L210.664000,290.510000L212.434000,291.100000L213.604000,291.490000L228.834000,296.610000L230.274000,297.100000L235.944000,299.010000L245.724000,302.320000L247.104000,302.790000C248.684000,303.320000,250.104000,303.790000,251.364000,304.230000L252.454000,304.600000L252.954000,304.770000L253.214000,304.850000C255.254000,305.560000,256.414000,305.940000,256.414000,305.940000Z" opacity="0.5" fill="rgb(255,255,255)" stroke="none" stroke-width="1"/><path id="eyrb93BANlz51" d="M250.234000,308.190000L238.774000,312.370000C238.774000,312.370000,213.174000,300.490000,197.904000,293.040000L197.744000,292.970000L197.534000,292.870000L193.114000,290.710000C189.164000,288.710000,186.664000,287.390000,186.764000,287.210000C187.184000,286.360000,196.684000,286.150000,200.484000,287.210000L200.594000,287.210000L200.834000,287.290000C203.994000,288.360000,219.944000,295.140000,233.954000,301.160000L234.274000,301.290000L235.404000,301.780000L250.234000,308.190000Z" fill="rgb(255,255,255)" stroke="none" stroke-width="1"/><g id="eyrb93BANlz52" opacity="0.1"><path id="eyrb93BANlz53" d="M250.234000,308.190000L238.774000,312.370000C238.774000,312.370000,213.174000,300.490000,197.904000,293.040000C200.434000,294.120000,226.344000,305.530000,232.724000,303.940000C233.317000,303.834000,233.875000,303.584000,234.348000,303.210000C234.821000,302.837000,235.194000,302.352000,235.434000,301.800000L250.234000,308.190000Z" opacity="0.1" fill="rgb(0,0,0)" stroke="none" stroke-width="1"/></g><path id="eyrb93BANlz54" d="M279.724000,291.850000L251.914000,305.230000C251.914000,305.230000,252.194000,281.380000,252.414000,264.230000C252.414000,263.640000,252.414000,263.060000,252.414000,262.490000C252.414000,261.920000,252.414000,261.550000,252.414000,261.090000C252.484000,255.220000,252.554000,250.490000,252.584000,248.340000C252.684000,241.440000,253.424000,240.040000,255.254000,241.160000C257.084000,242.280000,265.204000,249.350000,267.644000,252.500000C269.644000,255.080000,274.084000,270.740000,276.974000,281.500000C276.974000,281.600000,276.974000,281.680000,277.034000,281.770000C277.204000,282.400000,277.374000,283.010000,277.524000,283.590000C278.854000,288.430000,279.724000,291.850000,279.724000,291.850000Z" fill="rgb(255,255,255)" stroke="none" stroke-width="1"/><g id="eyrb93BANlz55" opacity="0.1"><path id="eyrb93BANlz56" d="M279.724000,291.849000L251.914000,305.229000C251.914000,305.229000,252.194000,281.379000,252.414000,264.229000C256.504000,273.369000,264.594000,285.849000,277.564000,283.589000C278.854000,288.429000,279.724000,291.849000,279.724000,291.849000Z" opacity="0.1" fill="rgb(0,0,0)" stroke="none" stroke-width="1"/></g><path id="eyrb93BANlz57" d="M232.484000,319.810000C229.624000,312.650000,241.774000,306.150000,255.574000,299.960000C269.374000,293.770000,405.394000,233.780000,425.114000,228.430000C444.834000,223.080000,467.794000,230.430000,471.674000,241.660000C477.494000,258.560000,452.964000,272.720000,364.854000,309.250000C353.304000,314.040000,301.664000,326.440000,272.624000,326.530000C241.564000,326.630000,233.894000,323.290000,232.484000,319.810000Z" fill="rgb(255,255,255)" stroke="none" stroke-width="1"/><path id="eyrb93BANlz58" d="M232.484000,319.810000C229.624000,312.650000,241.774000,306.150000,255.574000,299.960000C269.374000,293.770000,405.394000,233.780000,425.114000,228.430000C444.834000,223.080000,467.794000,230.430000,471.674000,241.660000C477.494000,258.560000,452.964000,272.720000,364.854000,309.250000C353.304000,314.040000,301.664000,326.440000,272.624000,326.530000C241.564000,326.630000,233.894000,323.290000,232.484000,319.810000Z" opacity="0.5" fill="rgb(255,255,255)" stroke="none" stroke-width="1"/><path id="eyrb93BANlz59" d="M364.844000,309.290000C353.294000,314.080000,301.654000,326.470000,272.614000,326.570000C241.564000,326.670000,233.894000,323.370000,232.484000,319.850000C230.984000,316.110000,233.594000,312.540000,238.404000,309.100000C238.372000,309.825000,238.498000,310.548000,238.774000,311.220000C240.064000,314.420000,247.024000,317.410000,275.194000,317.320000C301.544000,317.230000,339.444000,295.890000,349.914000,291.550000C429.864000,258.360000,461.114000,255.600000,455.804000,240.290000C453.504000,233.610000,443.804000,228.460000,432.374000,227.050000C450.094000,224.930000,468.254000,231.780000,471.664000,241.680000C477.484000,258.560000,452.954000,272.720000,364.844000,309.290000Z" opacity="0.1" fill="rgb(0,0,0)" stroke="none" stroke-width="1"/><path id="eyrb93BANlz60" d="M275.604000,296.210000L278.724000,294.850000L278.724000,299.450000L275.604000,300.800000L275.604000,296.210000Z" fill="rgb(69,90,100)" stroke="none" stroke-width="1"/><path id="eyrb93BANlz61" d="M281.304000,293.740000L284.644000,292.290000L284.644000,296.890000L281.304000,298.330000L281.304000,293.740000Z" fill="rgb(69,90,100)" stroke="none" stroke-width="1"/><path id="eyrb93BANlz62" d="M287.214000,291.180000L290.554000,289.729000L290.554000,294.329000L287.214000,295.770000L287.214000,291.180000Z" fill="rgb(69,90,100)" stroke="none" stroke-width="1"/><path id="eyrb93BANlz63" d="M293.134000,288.620000L296.464000,287.170000L296.464000,291.770000L293.134000,293.210000L293.134000,288.620000Z" fill="rgb(69,90,100)" stroke="none" stroke-width="1"/><path id="eyrb93BANlz64" d="M299.044000,286.060000L302.384000,284.610000L302.384000,289.210000L299.044000,290.650000L299.044000,286.060000Z" fill="rgb(69,90,100)" stroke="none" stroke-width="1"/><path id="eyrb93BANlz65" d="M304.964000,283.500000L308.294000,282.050000L308.294000,286.650000L304.964000,288.100000L304.964000,283.500000Z" fill="rgb(69,90,100)" stroke="none" stroke-width="1"/><path id="eyrb93BANlz66" d="M310.874000,280.940000L314.214000,279.490000L314.214000,284.090000L310.874000,285.540000L310.874000,280.940000Z" fill="rgb(69,90,100)" stroke="none" stroke-width="1"/><path id="eyrb93BANlz67" d="M316.784000,278.380000L320.124000,276.930000L320.124000,281.530000L316.784000,282.980000L316.784000,278.380000Z" fill="rgb(69,90,100)" stroke="none" stroke-width="1"/><path id="eyrb93BANlz68" d="M322.704000,275.820000L326.034000,274.370000L326.034000,278.970000L322.704000,280.420000L322.704000,275.820000Z" fill="rgb(69,90,100)" stroke="none" stroke-width="1"/><path id="eyrb93BANlz69" d="M328.614000,273.260000L331.954000,271.810000L331.954000,276.410000L328.614000,277.850000L328.614000,273.260000Z" fill="rgb(69,90,100)" stroke="none" stroke-width="1"/><path id="eyrb93BANlz70" d="M334.534000,270.700000L337.864000,269.250000L337.864000,273.850000L334.534000,275.290000L334.534000,270.700000Z" fill="rgb(69,90,100)" stroke="none" stroke-width="1"/><path id="eyrb93BANlz71" d="M340.444000,268.140000L343.784000,266.690000L343.784000,271.290000L340.444000,272.730000L340.444000,268.140000Z" fill="rgb(69,90,100)" stroke="none" stroke-width="1"/><path id="eyrb93BANlz72" d="M346.354000,265.580000L349.694000,264.140000L349.694000,268.730000L346.354000,270.170000L346.354000,265.580000Z" fill="rgb(69,90,100)" stroke="none" stroke-width="1"/><path id="eyrb93BANlz73" d="M352.274000,263.020000L355.604000,261.580000L355.604000,266.170000L352.274000,267.610000L352.274000,263.020000Z" fill="rgb(69,90,100)" stroke="none" stroke-width="1"/><path id="eyrb93BANlz74" d="M358.184000,260.460000L361.524000,259.020000L361.524000,263.610000L358.184000,265.050000L358.184000,260.460000Z" fill="rgb(69,90,100)" stroke="none" stroke-width="1"/><path id="eyrb93BANlz75" d="M364.094000,257.900000L367.434000,256.460000L367.434000,261.050000L364.094000,262.500000L364.094000,257.900000Z" fill="rgb(69,90,100)" stroke="none" stroke-width="1"/><path id="eyrb93BANlz76" d="M370.014000,255.340000L373.354000,253.900000L373.354000,258.490000L370.014000,259.940000L370.014000,255.340000Z" fill="rgb(69,90,100)" stroke="none" stroke-width="1"/><path id="eyrb93BANlz77" d="M375.924000,252.780000L379.264000,251.340000L379.264000,255.930000L375.924000,257.380000L375.924000,252.780000Z" fill="rgb(69,90,100)" stroke="none" stroke-width="1"/><path id="eyrb93BANlz78" d="M381.844000,250.220000L385.174000,248.780000L385.174000,253.370000L381.844000,254.820000L381.844000,250.220000Z" fill="rgb(69,90,100)" stroke="none" stroke-width="1"/><path id="eyrb93BANlz79" d="M387.754000,247.660000L391.094000,246.220000L391.094000,250.810000L387.754000,252.260000L387.754000,247.660000Z" fill="rgb(69,90,100)" stroke="none" stroke-width="1"/><path id="eyrb93BANlz80" d="M393.664000,245.100000L397.004000,243.660000L397.004000,248.250000L393.664000,249.700000L393.664000,245.100000Z" fill="rgb(69,90,100)" stroke="none" stroke-width="1"/><path id="eyrb93BANlz81" d="M402.924000,241.100000L402.924000,245.690000L399.584000,247.140000L399.584000,242.540000L402.924000,241.100000Z" fill="rgb(69,90,100)" stroke="none" stroke-width="1"/><path id="eyrb93BANlz82" d="M408.834000,238.540000L408.834000,243.130000L405.494000,244.580000L405.494000,239.980000L408.834000,238.540000Z" fill="rgb(69,90,100)" stroke="none" stroke-width="1"/><path id="eyrb93BANlz83" d="M414.744000,235.979000L414.744000,240.569000L411.414000,242.020000L411.414000,237.419000L414.744000,235.979000Z" fill="rgb(69,90,100)" stroke="none" stroke-width="1"/><path id="eyrb93BANlz84" d="M420.664000,233.420000L420.664000,238.010000L417.324000,239.460000L417.324000,234.860000L420.664000,233.420000Z" fill="rgb(69,90,100)" stroke="none" stroke-width="1"/><path id="eyrb93BANlz85" d="M436.114000,231.540000C437.949000,230.143000,440.064000,229.158000,442.314000,228.650000L442.314000,231.650000C440.334000,231.630000,438.294000,231.580000,436.114000,231.540000Z" fill="rgb(69,90,100)" stroke="none" stroke-width="1"/><path id="eyrb93BANlz86" d="M449.584000,227.920000L449.584000,232.140000C448.024000,232,446.474000,231.910000,444.904000,231.830000L444.904000,228.140000C446.453000,227.916000,448.020000,227.843000,449.584000,227.920000Z" fill="rgb(69,90,100)" stroke="none" stroke-width="1"/><path id="eyrb93BANlz87" d="M464.454000,233.880000C463.144000,233.880000,461.944000,233.620000,460.744000,233.480000C459.544000,233.340000,458.374000,233.120000,457.204000,233.010000C455.504000,232.750000,453.824000,232.570000,452.204000,232.410000L452.204000,228.190000C454.239000,228.467000,456.229000,229.008000,458.124000,229.800000C459.300000,230.279000,460.431000,230.862000,461.504000,231.540000C462.051000,231.867000,462.572000,232.234000,463.064000,232.640000C463.514000,233.040000,464.004000,233.440000,464.454000,233.880000Z" fill="rgb(69,90,100)" stroke="none" stroke-width="1"/><path id="eyrb93BANlz88" d="M358.184000,271.290000L318.984000,290.150000C318.984000,290.150000,256.684000,256.750000,211.984000,232.350000L211.884000,232.290000C188.024000,219.290000,169.804000,209.130000,170.104000,208.740000C170.854000,207.740000,182.854000,207.850000,187.604000,208.500000C188.063000,208.544000,188.517000,208.624000,188.964000,208.740000C190.964000,209.290000,261.474000,235.400000,310.834000,253.740000L358.184000,271.290000Z" fill="rgb(255,255,255)" stroke="none" stroke-width="1"/><g id="eyrb93BANlz89" opacity="0.1"><path id="eyrb93BANlz90" d="M358.184000,271.290000L318.984000,290.150000C318.984000,290.150000,256.684000,256.750000,211.984000,232.350000C215.484000,234.110000,295.634000,274.500000,306.104000,268.440000C310.054000,266.150000,311.104000,260.240000,310.814000,253.710000L358.184000,271.290000Z" opacity="0.1" fill="rgb(0,0,0)" stroke="none" stroke-width="1"/></g><path id="eyrb93BANlz91" d="M363.904000,268.740000L352.264000,274.340000C322.484000,261.860000,198.614000,212.890000,188.264000,208.780000L187.944000,208.650000L187.684000,208.570000L187.594000,208.570000C188.053000,208.614000,188.507000,208.694000,188.954000,208.810000C192.034000,209.630000,363.904000,268.740000,363.904000,268.740000Z" fill="rgb(255,255,255)" stroke="none" stroke-width="1"/><path id="eyrb93BANlz92" d="M363.904000,268.740000L352.264000,274.340000C322.484000,261.860000,198.614000,212.890000,188.264000,208.780000L187.944000,208.650000L187.684000,208.570000L187.594000,208.570000C188.053000,208.614000,188.507000,208.694000,188.954000,208.810000C192.034000,209.630000,363.904000,268.740000,363.904000,268.740000Z" opacity="0.5" fill="rgb(255,255,255)" stroke="none" stroke-width="1"/><path id="eyrb93BANlz93" d="M279.954000,269.650000C276.124000,271.510000,271.954000,272.970000,271.654000,269.120000C271.534000,267.540000,272.754000,265.850000,278.924000,262.890000C280.364000,262.190000,283.924000,260.640000,284.924000,263.890000C285.924000,267.140000,281.404000,268.950000,279.954000,269.650000Z" fill="rgb(255,255,255)" stroke="none" stroke-width="1"/><path id="eyrb93BANlz94" d="M279.954000,269.650000C276.124000,271.510000,271.954000,272.970000,271.654000,269.120000C271.534000,267.540000,272.754000,265.850000,278.924000,262.890000C280.364000,262.190000,283.924000,260.640000,284.924000,263.890000C285.924000,267.140000,281.404000,268.950000,279.954000,269.650000Z" opacity="0.1" fill="rgb(0,0,0)" stroke="none" stroke-width="1"/><path id="eyrb93BANlz95" d="M246.784000,252.890000C242.954000,254.750000,238.784000,256.210000,238.484000,252.360000C238.364000,250.780000,239.584000,249.100000,245.754000,246.130000C247.194000,245.430000,250.754000,243.890000,251.754000,247.130000C252.754000,250.370000,248.234000,252.190000,246.784000,252.890000Z" fill="rgb(255,255,255)" stroke="none" stroke-width="1"/><path id="eyrb93BANlz96" d="M246.784000,252.890000C242.954000,254.750000,238.784000,256.210000,238.484000,252.360000C238.364000,250.780000,239.584000,249.100000,245.754000,246.130000C247.194000,245.430000,250.754000,243.890000,251.754000,247.130000C252.754000,250.370000,248.234000,252.190000,246.784000,252.890000Z" opacity="0.1" fill="rgb(0,0,0)" stroke="none" stroke-width="1"/><path id="eyrb93BANlz97" d="M213.514000,235.930000C209.944000,237.670000,206.054000,239.030000,205.774000,235.440000C205.664000,233.970000,206.774000,232.440000,212.544000,229.640000C213.894000,228.990000,217.184000,227.550000,218.144000,230.530000C219.104000,233.510000,214.854000,235.290000,213.514000,235.930000Z" fill="rgb(255,255,255)" stroke="none" stroke-width="1"/><path id="eyrb93BANlz98" d="M213.514000,235.930000C209.944000,237.670000,206.054000,239.030000,205.774000,235.440000C205.664000,233.970000,206.774000,232.440000,212.544000,229.640000C213.894000,228.990000,217.184000,227.550000,218.144000,230.530000C219.104000,233.510000,214.854000,235.290000,213.514000,235.930000Z" opacity="0.1" fill="rgb(0,0,0)" stroke="none" stroke-width="1"/><path id="eyrb93BANlz99" d="M329.444000,265.850000C326.444000,271.220000,319.584000,273.150000,315.254000,274.850000C303.744000,279.450000,295.404000,282.040000,291.254000,271.580000C290.761000,270.372000,290.451000,269.099000,290.334000,267.800000C289.654000,259.920000,297.824000,255.980000,301.964000,253.800000C306.964000,251.170000,310.504000,249.460000,313.144000,248.350000C317.444000,246.540000,319.364000,246.350000,321.334000,246.240000C323.664000,246.160000,328.914000,246.750000,330.644000,256.390000C331.391000,259.585000,330.965000,262.942000,329.444000,265.850000Z" fill="rgb(255,255,255)" stroke="none" stroke-width="1"/><path id="eyrb93BANlz100" d="M321.384000,268.990000C325.913000,268.990000,329.584000,264.230000,329.584000,258.359000C329.584000,252.489000,325.913000,247.729000,321.384000,247.729000C316.855000,247.729000,313.184000,252.489000,313.184000,258.359000C313.184000,264.230000,316.855000,268.990000,321.384000,268.990000Z" fill="rgb(38,50,56)" stroke="none" stroke-width="1"/><path id="eyrb93BANlz101" d="M328.624000,258.360000C328.624000,263.550000,325.384000,267.750000,321.384000,267.750000C317.384000,267.750000,314.134000,263.550000,314.134000,258.360000C314.134000,253.170000,317.384000,248.970000,321.384000,248.970000C325.384000,248.970000,328.624000,253.170000,328.624000,258.360000Z" fill="rgb(69,90,100)" stroke="none" stroke-width="1"/><path id="eyrb93BANlz102" d="M204.724000,288.550000L203.564000,288.170000L204.724000,288.550000Z" fill="rgb(255,255,255)" stroke="none" stroke-width="1"/></g></g></g></svg>